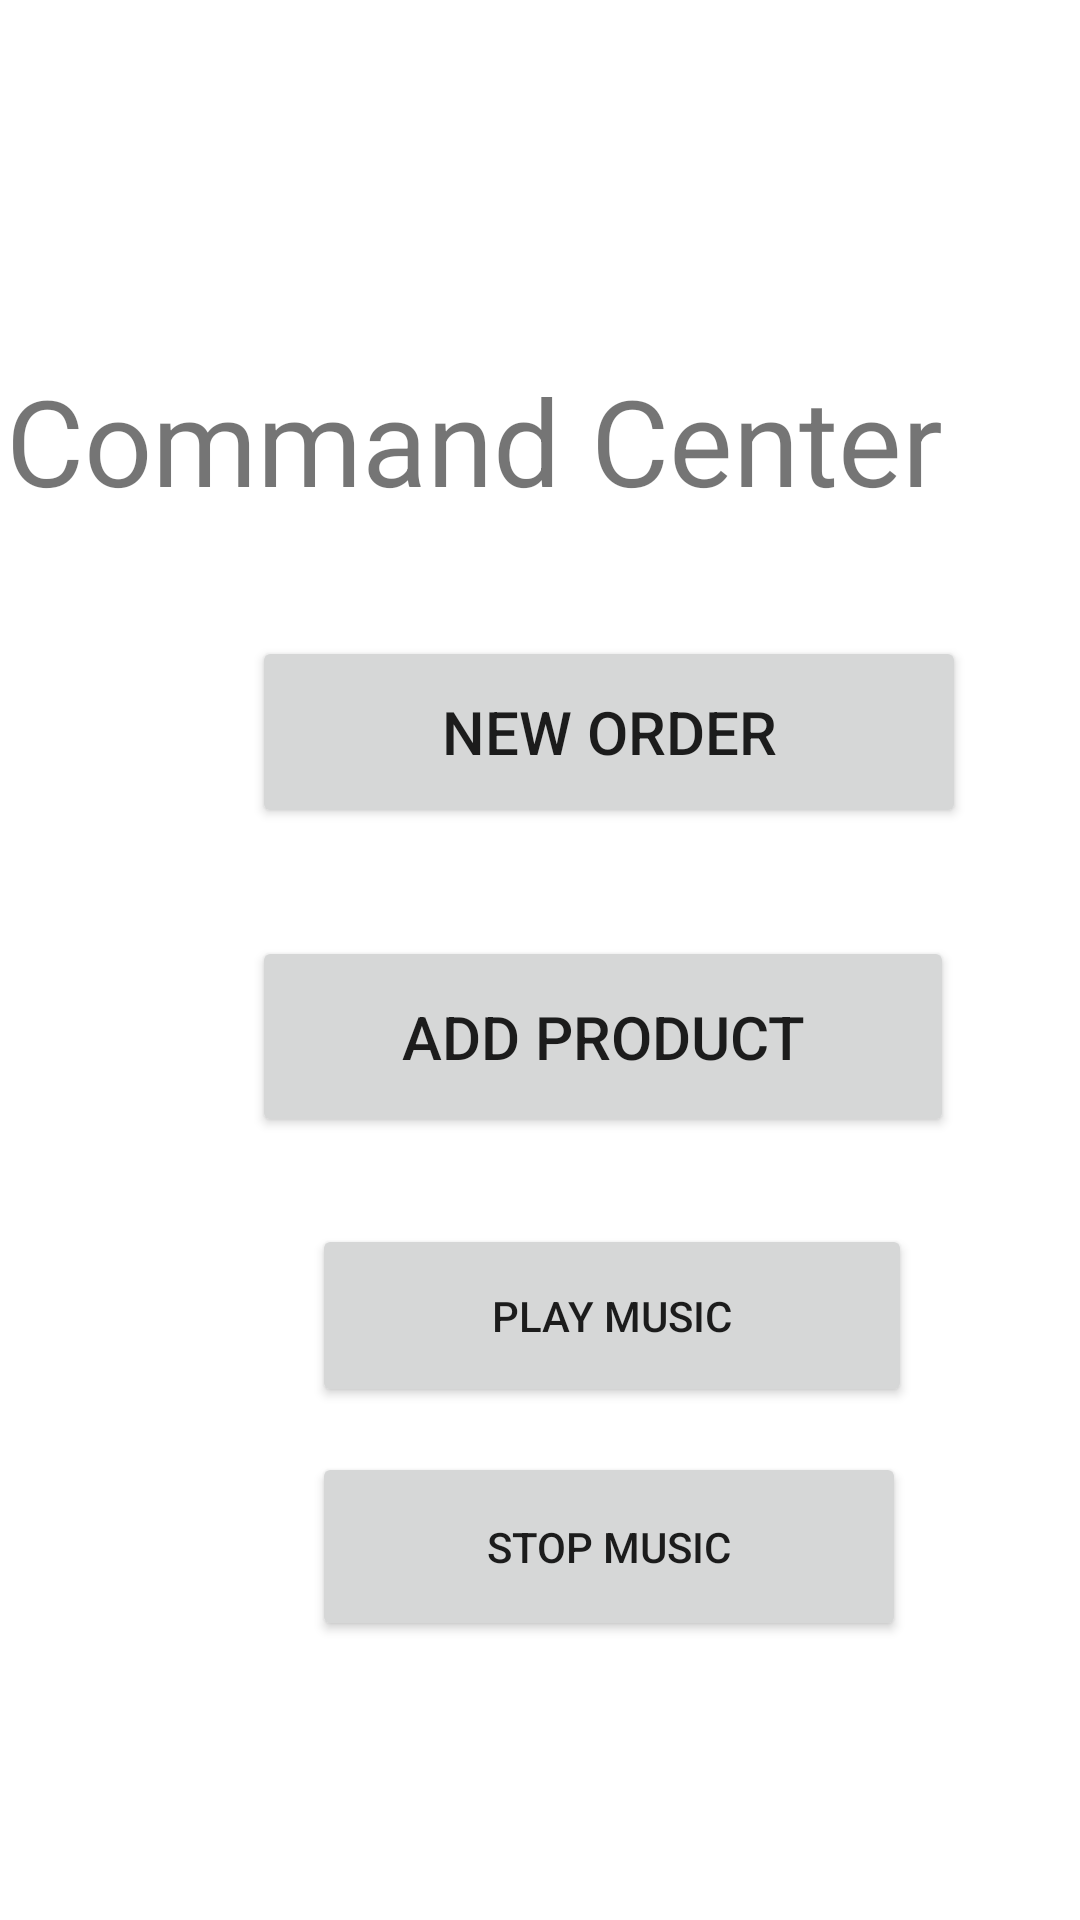

Android layout source for this screen:
<!-- AndroidManifest.xml: application theme Theme.PoS -->
<!-- res/layout/commandcenter.xml -->
<?xml version="1.0" encoding="utf-8"?>
<androidx.constraintlayout.widget.ConstraintLayout xmlns:android="http://schemas.android.com/apk/res/android"
    xmlns:app="http://schemas.android.com/apk/res-auto"
    android:layout_width="match_parent"
    android:layout_height="match_parent"
    xmlns:tools="http://schemas.android.com/tools"
    tools:context=".CommandCenter"
    android:orientation="horizontal"
    >

    <Button
        android:id="@+id/onclick_stopbtn"
        android:layout_width="198dp"
        android:layout_height="63dp"
        android:layout_marginStart="104dp"
        android:layout_marginTop="484dp"
        android:onClick="onclick_stopbtn"
        android:text="@string/stop_music"
        app:layout_constraintStart_toStartOf="parent"
        app:layout_constraintTop_toTopOf="parent" />

    <Button
        android:id="@+id/onclick_playbtn"
        android:layout_width="200dp"
        android:layout_height="61dp"
        android:layout_marginStart="104dp"
        android:layout_marginTop="408dp"
        android:onClick="onclick_playbtn"
        android:text="@string/play_music"
        app:layout_constraintStart_toStartOf="parent"
        app:layout_constraintTop_toTopOf="parent" />

    <Button
        android:id="@+id/button_add_product"
        android:layout_width="234dp"
        android:layout_height="67dp"
        android:layout_marginStart="84dp"
        android:layout_marginTop="312dp"
        android:text="@string/add_product"
        android:textSize="20dp"
        app:layout_constraintStart_toStartOf="parent"
        app:layout_constraintTop_toTopOf="parent" />

    <Button
        android:id="@+id/button_new_order"
        android:layout_width="238dp"
        android:layout_height="64dp"
        android:layout_marginStart="84dp"
        android:layout_marginTop="212dp"
        android:text="@string/new_order"
        android:textSize="20dp"
        app:layout_constraintStart_toStartOf="parent"
        app:layout_constraintTop_toTopOf="parent" />

    <TextView
        android:id="@+id/textView6"
        android:layout_width="356dp"
        android:layout_height="62dp"
        android:layout_marginTop="120dp"
        android:text="@string/command_center"
        android:textSize="40dp"
        app:layout_constraintEnd_toEndOf="parent"
        app:layout_constraintHorizontal_bias="0.541"
        app:layout_constraintStart_toStartOf="parent"
        app:layout_constraintTop_toTopOf="parent" />

</androidx.constraintlayout.widget.ConstraintLayout>
<!-- resources referenced by this layout -->
<resources>
  <string name="add_product">Add Product</string>
  <string name="command_center">Command Center</string>
  <string name="new_order">New Order</string>
  <string name="play_music">Play music</string>
  <string name="stop_music">Stop music</string>
  <style name="Theme.PoS" parent="Theme.MaterialComponents.DayNight.DarkActionBar">
          
          <item name="colorPrimary">@color/purple_500</item>
          <item name="colorPrimaryVariant">@color/purple_700</item>
          <item name="colorOnPrimary">@color/white</item>
          
          <item name="colorSecondary">@color/teal_200</item>
          <item name="colorSecondaryVariant">@color/teal_700</item>
          <item name="colorOnSecondary">@color/black</item>
          
          <item name="android:statusBarColor" tools:targetApi="l">?attr/colorPrimaryVariant</item>
          
      </style>
  <!-- not gathered from this repository: default colours our renderer supplied (Android Studio template values) -->
  <color name="purple_500">#FF6200EE</color>
  <color name="purple_700">#FF3700B3</color>
  <color name="teal_200">#FF03DAC5</color>
  <color name="teal_700">#FF018786</color>
  <color name="black">#FF000000</color>
  <color name="white">#FFFFFFFF</color>
</resources>
